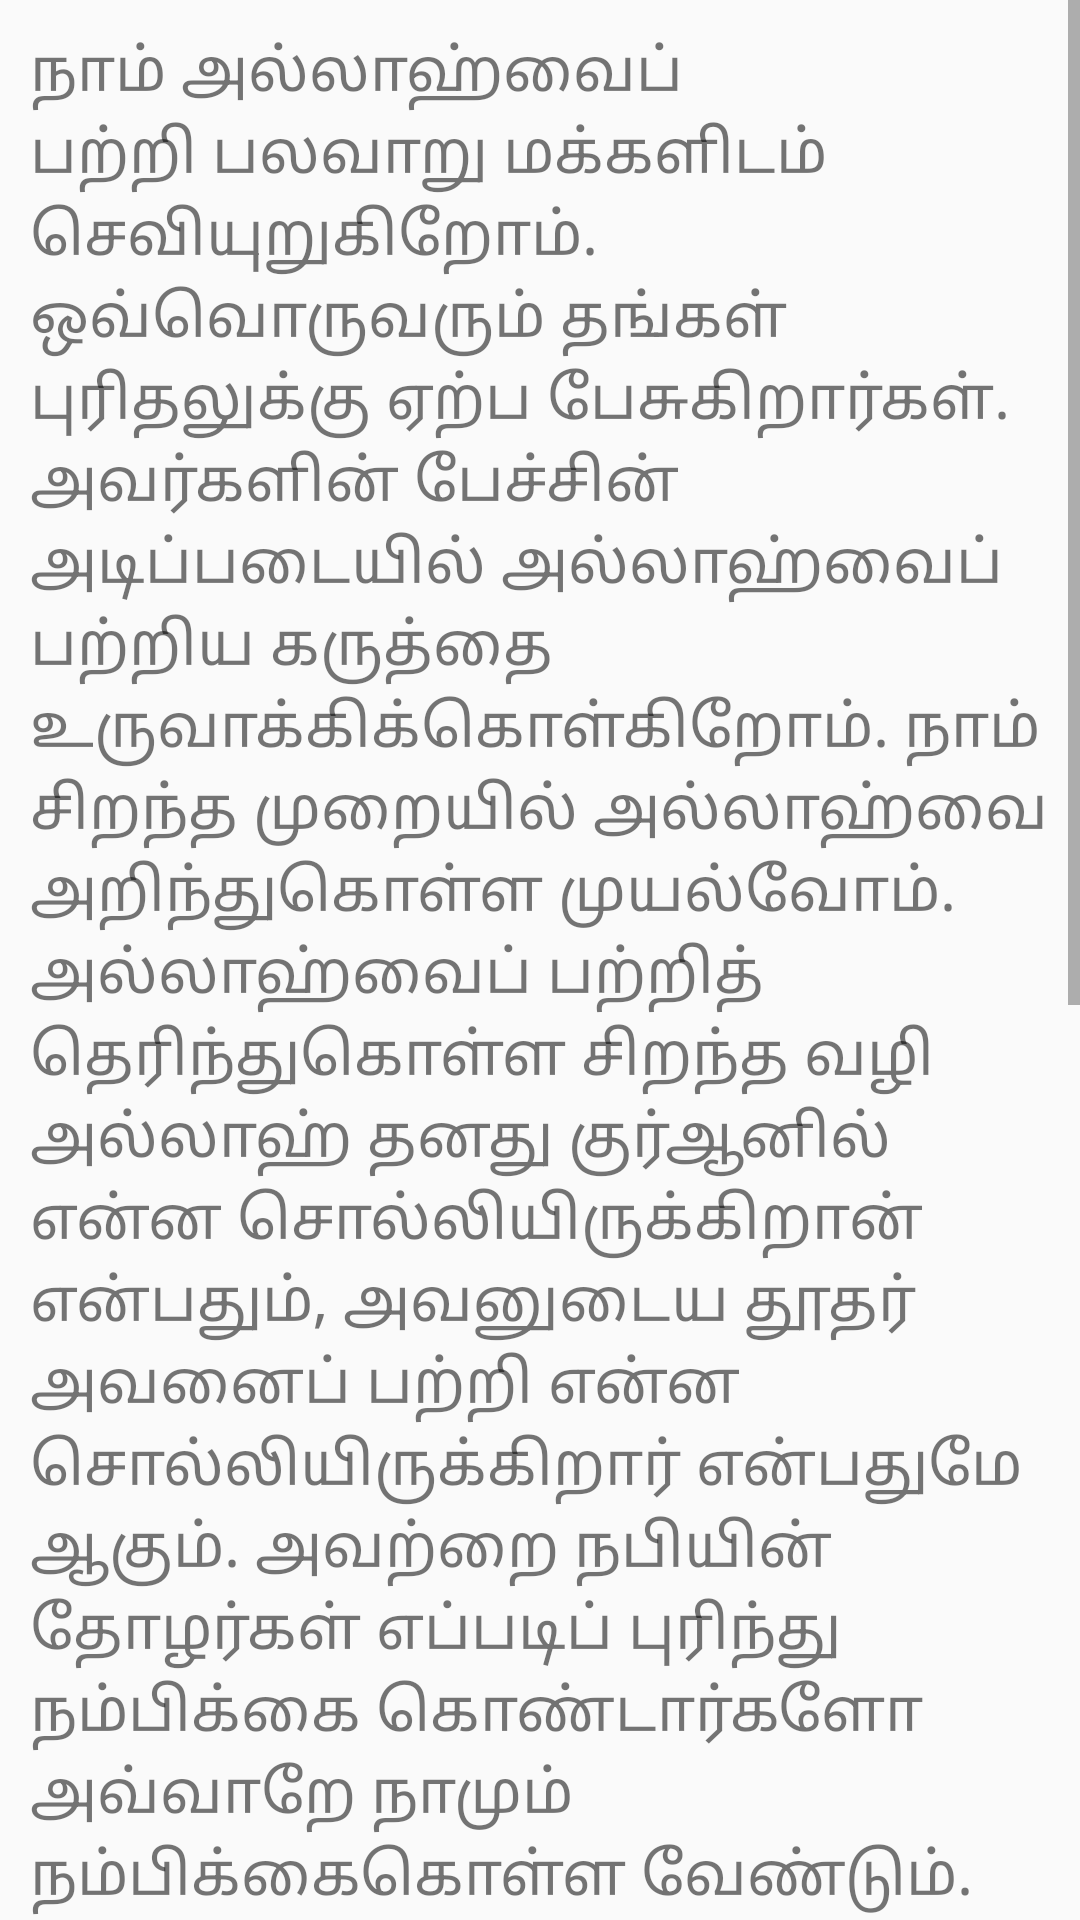

Android layout source for this screen:
<!-- AndroidManifest.xml: application theme AppTheme -->
<!-- res/layout/activity_1.xml -->
<?xml version="1.0" encoding="utf-8"?>
<LinearLayout xmlns:android="http://schemas.android.com/apk/res/android"
    xmlns:app="http://schemas.android.com/apk/res-auto"
    xmlns:tools="http://schemas.android.com/tools"
    android:layout_width="fill_parent"
    android:layout_height="fill_parent"
    android:orientation="vertical"
    android:visibility="visible"
    tools:context="islamicdawahkuwait.allahyaar.Activity1">

    <ScrollView
        android:layout_width="fill_parent"
        android:layout_height="wrap_content"
        android:scrollbars="vertical"
        android:fillViewport="true">

        <TextView
            android:id="@+id/textView_1"
            android:layout_width="fill_parent"
            android:layout_height="wrap_content"
            android:paddingBottom="10dp"
            android:paddingLeft="10dp"
            android:paddingRight="10dp"
            android:paddingTop="10dp"
            android:text="நாம் அல்லாஹ்வைப் பற்றி பலவாறு மக்களிடம் செவியுறுகிறோம். ஒவ்வொருவரும் தங்கள் புரிதலுக்கு ஏற்ப பேசுகிறார்கள். அவர்களின் பேச்சின் அடிப்படையில் அல்லாஹ்வைப் பற்றிய கருத்தை உருவாக்கிக்கொள்கிறோம். நாம் சிறந்த முறையில் அல்லாஹ்வை அறிந்துகொள்ள முயல்வோம். அல்லாஹ்வைப் பற்றித் தெரிந்துகொள்ள சிறந்த வழி அல்லாஹ் தனது குர்ஆனில் என்ன சொல்லியிருக்கிறான் என்பதும், அவனுடைய தூதர் அவனைப் பற்றி என்ன சொல்லியிருக்கிறார் என்பதுமே ஆகும். அவற்றை நபியின் தோழர்கள் எப்படிப் புரிந்து நம்பிக்கை கொண்டார்களோ அவ்வாறே நாமும் நம்பிக்கைகொள்ள வேண்டும். \n\nஎல்லா ஆற்றல்களும் கொண்டவனான அல்லாஹ் நமக்குக் குர்ஆன் வாயிலாக தூதுச்செய்தி அனுப்பியுள்ளான். இந்த உலகில் நாம் எப்படி வாழ வேண்டும் என்கிற செய்தியும் மறுவுலகில் எப்படி வெற்றி பெறுவது என்கிற செய்தியும் அக்குர்ஆனில் அடங்கியுள்ளது. மனம் திறந்த நிலையில் அதை அணுகினால் இந்தப் பிரபஞ்சத்தைப் படைத்த இறைவன் அல்லாஹ்வை நம்பிக்கை கொள்கிற முறையை நாம் அறிந்துகொள்ள முடியும். நம்மைப் படைத்தவன், வளர்ப்பவன், உணவளிப்பவன் அல்லாஹ்தான் என்பதை நாம் அறிவோம். எனவே, அவனையே வணங்கி வாழ்வது நமது கடமையாகும்.
"
            android:textSize="20sp" />

    </ScrollView>



</LinearLayout>
<!-- resources referenced by this layout -->
<resources>
  <style name="AppTheme" parent="Theme.AppCompat.Light.DarkActionBar">
          
          <item name="colorPrimary">#32CD32</item>
          <item name="colorPrimaryDark">#32CD32</item>
          <item name="colorAccent">@color/colorAccent</item>
      </style>
  <!-- not gathered from this repository: default colours our renderer supplied (Android Studio template values) -->
  <color name="colorAccent">#FF03DAC5</color>
</resources>
